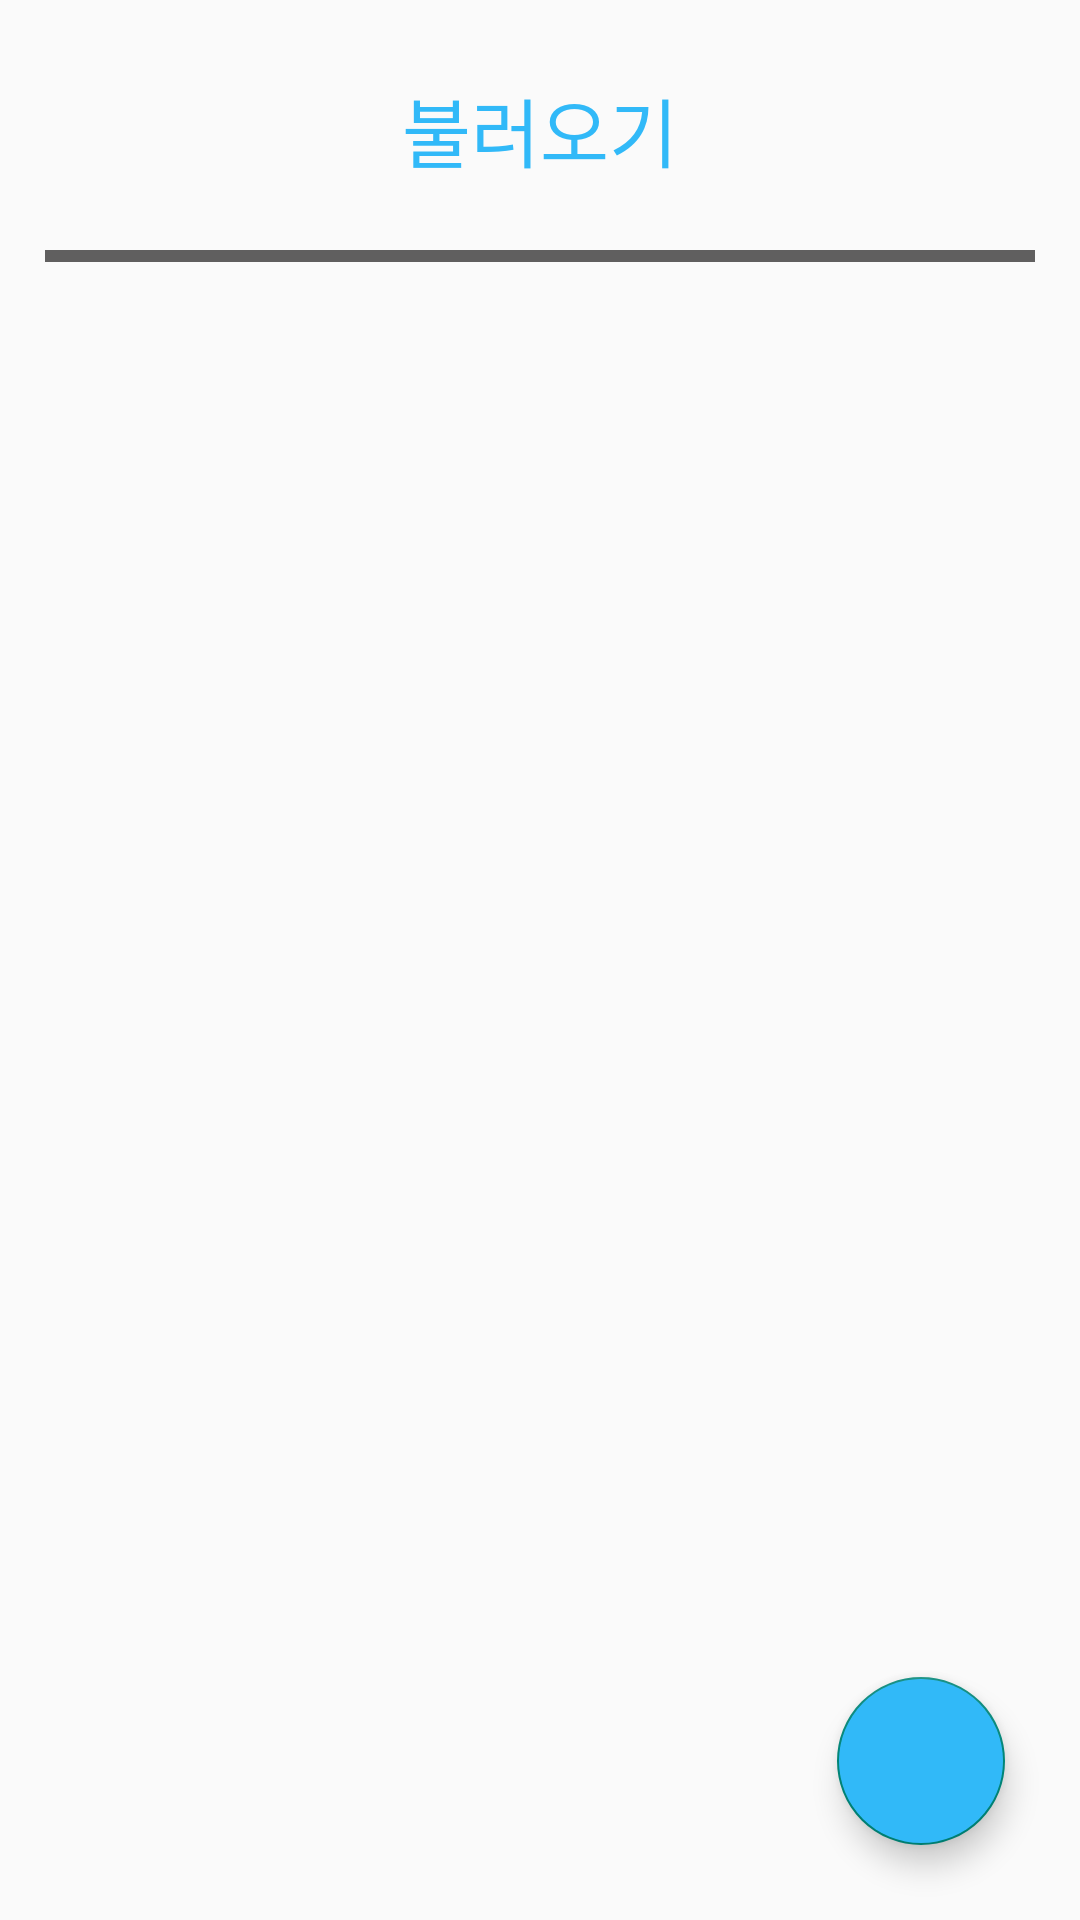

Android layout source for this screen:
<!-- AndroidManifest.xml: application theme Theme.AppCompat.Light.NoActionBar -->
<!-- res/layout/fragment_exercise.xml -->
<?xml version="1.0" encoding="utf-8"?>
<androidx.constraintlayout.widget.ConstraintLayout xmlns:android="http://schemas.android.com/apk/res/android"
    xmlns:app="http://schemas.android.com/apk/res-auto"
    xmlns:tools="http://schemas.android.com/tools"
    android:layout_width="match_parent"
    android:layout_height="match_parent"
    tools:context=".FragmentExercise">

    <TextView
        android:id="@+id/titleTextView"
        android:layout_width="wrap_content"
        android:layout_height="wrap_content"
        android:text="불러오기"
        android:textColor="@color/personal_info_text_color"
        android:textSize="25dp"
        android:layout_marginTop="25dp"
        app:layout_constraintEnd_toEndOf="parent"
        app:layout_constraintStart_toStartOf="parent"
        app:layout_constraintTop_toTopOf="parent" />

    <View
        android:id="@+id/view"
        android:layout_width="match_parent"
        android:layout_height="4dp"
        android:layout_marginStart="15dp"
        android:layout_marginTop="22dp"
        android:layout_marginEnd="15dp"
        android:background="@color/guide_line_color"
        app:layout_constraintEnd_toEndOf="parent"
        app:layout_constraintStart_toStartOf="parent"
        app:layout_constraintTop_toBottomOf="@id/titleTextView" />

    <com.google.android.material.floatingactionbutton.FloatingActionButton
        android:id="@+id/addButton"
        android:layout_width="wrap_content"
        android:layout_height="wrap_content"
        android:clickable="true"
        android:layout_marginBottom="25dp"
        android:layout_marginEnd="25dp"
        android:backgroundTint="@color/personal_info_text_color"
        android:src="@drawable/baseline_add_24"
        app:layout_constraintBottom_toBottomOf="parent"
        app:layout_constraintEnd_toEndOf="parent" />

    <androidx.constraintlayout.widget.Guideline
        android:id="@+id/guideLine"
        android:layout_width="wrap_content"
        android:layout_height="wrap_content"
        android:orientation="horizontal"
        app:layout_constraintGuide_begin="632dp" />

    <androidx.recyclerview.widget.RecyclerView
        android:id="@+id/loadedRoutineRecyclerView"
        android:layout_width="match_parent"
        android:layout_height="0dp"
        app:layout_constraintTop_toBottomOf="@id/view"
        app:layout_constraintStart_toStartOf="parent"
        app:layout_constraintEnd_toEndOf="parent"
        app:layout_constraintBottom_toTopOf="@id/guideLine"
        android:layout_marginTop="15dp"
        android:layout_marginBottom="15dp"
        />

</androidx.constraintlayout.widget.ConstraintLayout>
<!-- resources referenced by this layout -->
<resources>
  <color name="guide_line_color">#605F5F</color>
  <color name="personal_info_text_color">#31B9F8</color>
</resources>
